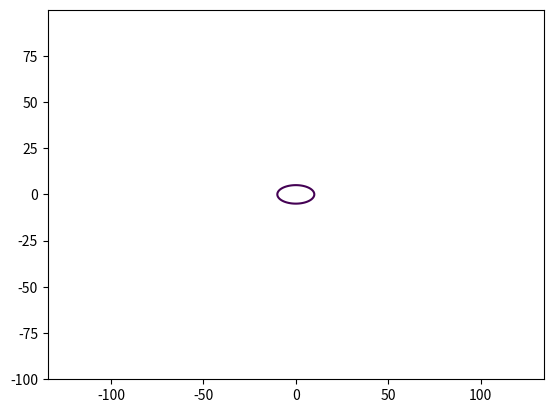

Python code for this plot: (Note: this script raises an exception after producing the figure.)
import matplotlib.pyplot as plt
import numpy as np
def kolomna_plt(a=10, b=5):
    x = np.arange(-10*a, 10*a, 0.1)
    y = np.arange(-10*a, 10*a, 0.1)
    X, Y = np.meshgrid(x,y)
    fxy = 1 - X**2/a**2 - Y**2/b**2
    plt.contour(X, Y, fxy, levels =[0], label = 'Elips')
    plt.axis('equal')
    plt.savefig('domashka4/elipse.png')
kolomna_plt()
